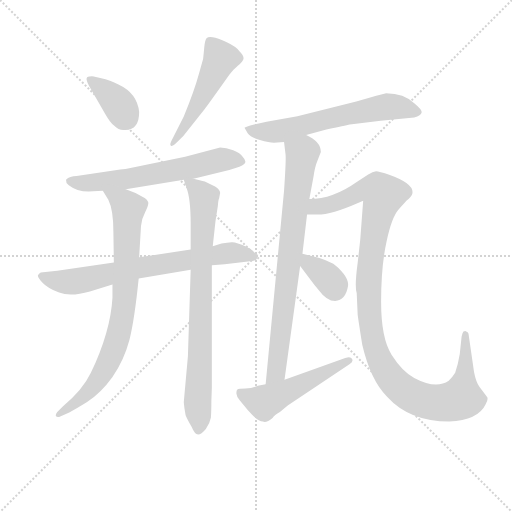
t = 0.00 s
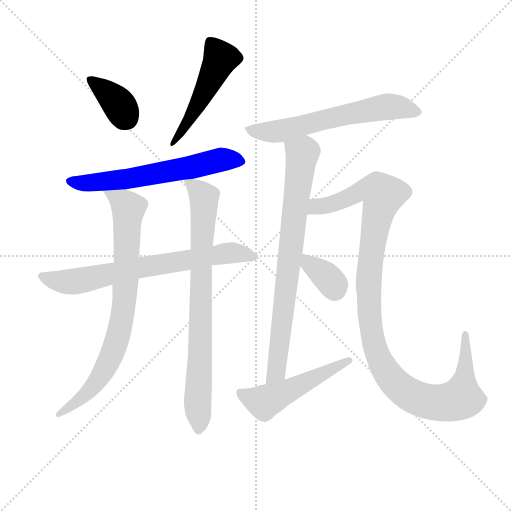
t = 1.85 s
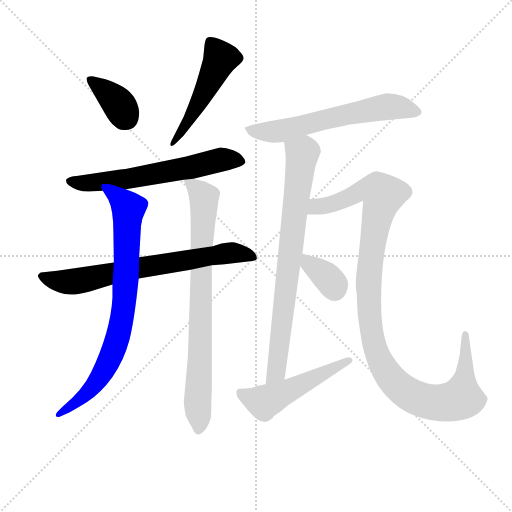
t = 3.69 s
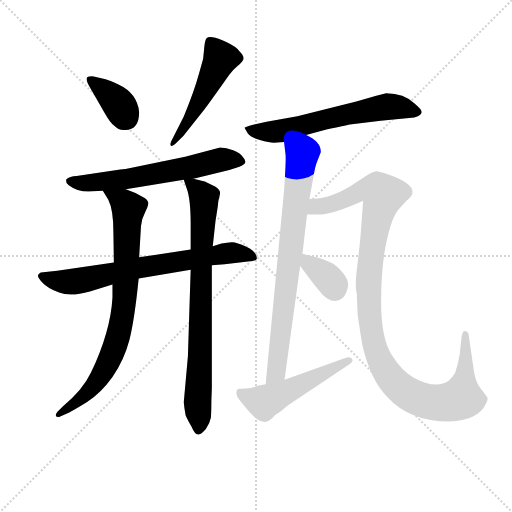
t = 5.54 s
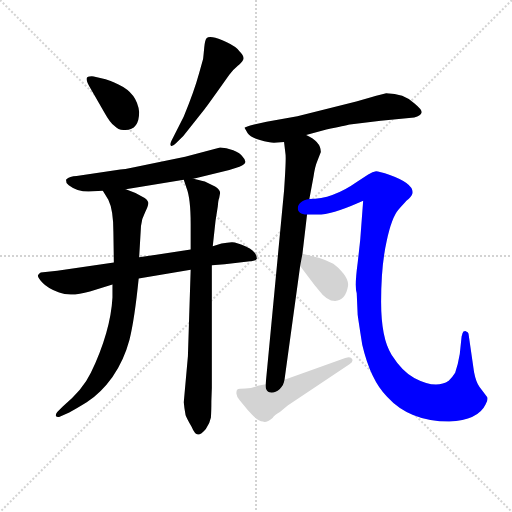
t = 7.38 s
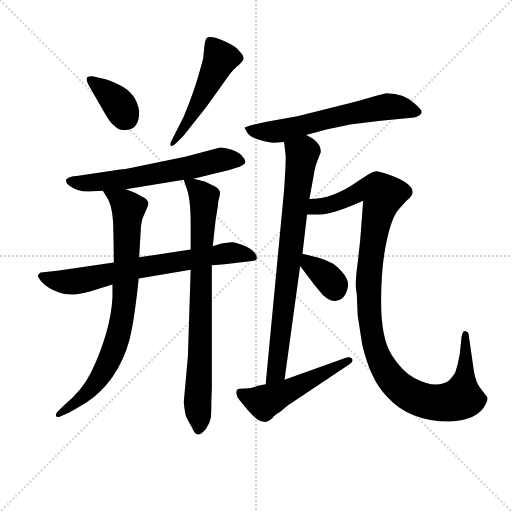
t = 9.23 s

The animated SVG that drew these frames (rendered in a browser with its animation timeline set to each time). Animation: 11 CSS @keyframes rules; one cycle of 9.22 s.

<svg version="1.1" viewBox="0 0 1024 1024" xmlns="http://www.w3.org/2000/svg">
  <g stroke="lightgray" stroke-dasharray="1,1" stroke-width="1" transform="scale(4, 4)">
    <line x1="0" y1="0" x2="256" y2="256"></line>
    <line x1="256" y1="0" x2="0" y2="256"></line>
    <line x1="128" y1="0" x2="128" y2="256"></line>
    <line x1="0" y1="128" x2="256" y2="128"></line>
  </g>
<g transform="scale(0.92, -0.92) translate(60, -900)">
   <style type="text/css">
    @keyframes keyframes0 {
      from {
       stroke: blue;
       stroke-dashoffset: 364;
       stroke-width: 128;
       }
       54% {
       animation-timing-function: step-end;
       stroke: blue;
       stroke-dashoffset: 0;
       stroke-width: 128;
       }
       to {
       stroke: black;
       stroke-width: 1024;
       }
       }
       #make-me-a-hanzi-animation-0 {
         animation: keyframes0 0.546224s both;
         animation-delay: 0.000000s;
         animation-timing-function: linear;
       }
    @keyframes keyframes1 {
      from {
       stroke: blue;
       stroke-dashoffset: 511;
       stroke-width: 128;
       }
       62% {
       animation-timing-function: step-end;
       stroke: blue;
       stroke-dashoffset: 0;
       stroke-width: 128;
       }
       to {
       stroke: black;
       stroke-width: 1024;
       }
       }
       #make-me-a-hanzi-animation-1 {
         animation: keyframes1 0.665853s both;
         animation-delay: 0.546224s;
         animation-timing-function: linear;
       }
    @keyframes keyframes2 {
      from {
       stroke: blue;
       stroke-dashoffset: 633;
       stroke-width: 128;
       }
       67% {
       animation-timing-function: step-end;
       stroke: blue;
       stroke-dashoffset: 0;
       stroke-width: 128;
       }
       to {
       stroke: black;
       stroke-width: 1024;
       }
       }
       #make-me-a-hanzi-animation-2 {
         animation: keyframes2 0.765137s both;
         animation-delay: 1.212077s;
         animation-timing-function: linear;
       }
    @keyframes keyframes3 {
      from {
       stroke: blue;
       stroke-dashoffset: 726;
       stroke-width: 128;
       }
       70% {
       animation-timing-function: step-end;
       stroke: blue;
       stroke-dashoffset: 0;
       stroke-width: 128;
       }
       to {
       stroke: black;
       stroke-width: 1024;
       }
       }
       #make-me-a-hanzi-animation-3 {
         animation: keyframes3 0.840820s both;
         animation-delay: 1.977214s;
         animation-timing-function: linear;
       }
    @keyframes keyframes4 {
      from {
       stroke: blue;
       stroke-dashoffset: 818;
       stroke-width: 128;
       }
       73% {
       animation-timing-function: step-end;
       stroke: blue;
       stroke-dashoffset: 0;
       stroke-width: 128;
       }
       to {
       stroke: black;
       stroke-width: 1024;
       }
       }
       #make-me-a-hanzi-animation-4 {
         animation: keyframes4 0.915690s both;
         animation-delay: 2.818034s;
         animation-timing-function: linear;
       }
    @keyframes keyframes5 {
      from {
       stroke: blue;
       stroke-dashoffset: 814;
       stroke-width: 128;
       }
       73% {
       animation-timing-function: step-end;
       stroke: blue;
       stroke-dashoffset: 0;
       stroke-width: 128;
       }
       to {
       stroke: black;
       stroke-width: 1024;
       }
       }
       #make-me-a-hanzi-animation-5 {
         animation: keyframes5 0.912435s both;
         animation-delay: 3.733724s;
         animation-timing-function: linear;
       }
    @keyframes keyframes6 {
      from {
       stroke: blue;
       stroke-dashoffset: 634;
       stroke-width: 128;
       }
       67% {
       animation-timing-function: step-end;
       stroke: blue;
       stroke-dashoffset: 0;
       stroke-width: 128;
       }
       to {
       stroke: black;
       stroke-width: 1024;
       }
       }
       #make-me-a-hanzi-animation-6 {
         animation: keyframes6 0.765951s both;
         animation-delay: 4.646159s;
         animation-timing-function: linear;
       }
    @keyframes keyframes7 {
      from {
       stroke: blue;
       stroke-dashoffset: 799;
       stroke-width: 128;
       }
       72% {
       animation-timing-function: step-end;
       stroke: blue;
       stroke-dashoffset: 0;
       stroke-width: 128;
       }
       to {
       stroke: black;
       stroke-width: 1024;
       }
       }
       #make-me-a-hanzi-animation-7 {
         animation: keyframes7 0.900228s both;
         animation-delay: 5.412109s;
         animation-timing-function: linear;
       }
    @keyframes keyframes8 {
      from {
       stroke: blue;
       stroke-dashoffset: 1152;
       stroke-width: 128;
       }
       79% {
       animation-timing-function: step-end;
       stroke: blue;
       stroke-dashoffset: 0;
       stroke-width: 128;
       }
       to {
       stroke: black;
       stroke-width: 1024;
       }
       }
       #make-me-a-hanzi-animation-8 {
         animation: keyframes8 1.187500s both;
         animation-delay: 6.312337s;
         animation-timing-function: linear;
       }
    @keyframes keyframes9 {
      from {
       stroke: blue;
       stroke-dashoffset: 353;
       stroke-width: 128;
       }
       53% {
       animation-timing-function: step-end;
       stroke: blue;
       stroke-dashoffset: 0;
       stroke-width: 128;
       }
       to {
       stroke: black;
       stroke-width: 1024;
       }
       }
       #make-me-a-hanzi-animation-9 {
         animation: keyframes9 0.537272s both;
         animation-delay: 7.499837s;
         animation-timing-function: linear;
       }
    @keyframes keyframes10 {
      from {
       stroke: blue;
       stroke-dashoffset: 518;
       stroke-width: 128;
       }
       63% {
       animation-timing-function: step-end;
       stroke: blue;
       stroke-dashoffset: 0;
       stroke-width: 128;
       }
       to {
       stroke: black;
       stroke-width: 1024;
       }
       }
       #make-me-a-hanzi-animation-10 {
         animation: keyframes10 0.671549s both;
         animation-delay: 8.037109s;
         animation-timing-function: linear;
       }
</style>
<path d="M 242.5 656.5 Q 238.5 697.5 197.5 716.5 Q 177.5 725.5 169.5 727.5 L 148.5 732.5 Q 140.5 735.5 134.5 733.5 Q 120.5 733.5 137.5 706.5 L 167.5 654.5 Q 178.5 634.5 188.5 626.5 Q 198.5 615.5 212.5 617.5 Q 242.5 617.5 242.5 656.5 Z" fill="lightgray"></path> 
<path d="M 338.5 604.5 L 385.5 663.5 Q 386.5 664.5 416.5 706.5 L 438.5 737.5 Q 444.5 746.5 457.0 757.0 Q 469.5 767.5 469.5 773.5 Q 469.5 779.5 460.5 788.5 Q 453.5 798.5 433.0 808.0 Q 412.5 817.5 402.5 819.0 Q 392.5 820.5 389.0 817.0 Q 385.5 813.5 384.0 796.5 Q 382.5 779.5 381.5 771.5 L 372.5 739.5 Q 362.5 702.5 339.5 646.5 L 312.5 593.5 Q 308.5 585.5 311.5 583.0 Q 314.5 580.5 322.5 588.5 L 338.5 604.5 Z" fill="lightgray"></path> 
<path d="M 360.5 511.5 L 438.5 530.5 L 460.5 537.5 Q 473.5 543.5 473.5 548.5 Q 473.5 553.5 467.5 559.5 Q 462.5 567.5 447.0 573.5 Q 431.5 579.5 418.5 579.5 L 342.5 559.5 L 260.5 542.5 Q 221.5 533.5 201.5 531.5 L 106.5 517.5 Q 91.5 517.5 83.5 509.5 Q 82.5 503.5 89.5 497.5 Q 107.5 483.5 132.5 483.5 L 163.5 485.5 L 213.5 488.5 L 339.5 509.5 L 360.5 511.5 Z" fill="lightgray"></path> 
<path d="M 187.5 329.5 L 64.5 311.5 L 28.5 307.5 Q 24.5 305.5 22.5 301.5 Q 21.5 297.5 32.5 285.5 Q 43.5 273.5 68.5 264.0 Q 93.5 254.5 135.5 266.5 L 184.5 281.5 L 241.5 294.5 L 354.5 313.5 L 400.5 323.5 L 428.5 325.5 L 488.5 332.5 Q 496.5 333.5 498.5 337.5 Q 498.5 352.5 475.5 363.5 Q 452.5 374.5 443.5 373.5 Q 434.5 372.5 421.5 370.5 L 402.5 364.5 L 354.5 357.5 L 242.5 340.5 L 187.5 329.5 Z" fill="lightgray"></path> 
<path d="M 163.5 485.5 L 175.5 465.5 Q 186.5 443.5 186.5 395.5 L 187.5 329.5 L 184.5 281.5 L 184.5 253.5 Q 180.5 179.5 137.5 89.5 Q 119.5 51.5 76.5 16.5 L 64.5 4.5 Q 60.5 -0.5 61.5 -4.5 Q 63.5 -7.5 68.5 -6.5 L 90.5 3.5 Q 97.5 6.5 128.5 25.5 Q 159.5 45.5 184.5 80.5 Q 209.5 116.5 221.5 161.5 Q 232.5 205.5 241.5 294.5 L 242.5 340.5 L 246.5 408.5 Q 247.5 423.5 255.5 438.5 Q 262.5 452.5 262.5 458.5 Q 262.5 463.5 254.5 469.5 Q 235.5 481.5 213.5 488.5 C 185.5 498.5 148.5 511.5 163.5 485.5 Z" fill="lightgray"></path> 
<path d="M 354.5 313.5 L 348.5 125.5 L 339.5 25.5 Q 340.5 12.5 343.5 -2.5 Q 346.5 -10.5 356.5 -27.5 Q 363.5 -44.5 370.5 -44.5 Q 377.5 -44.5 387.5 -32.5 Q 396.5 -19.5 398.5 -7.5 Q 399.5 5.5 399.5 27.5 L 400.5 56.5 L 400.5 323.5 L 402.5 364.5 L 408.5 419.5 L 413.5 451.5 Q 414.5 465.5 416.5 469.5 L 418.5 480.5 Q 418.5 487.5 407.5 494.5 L 387.5 504.5 Q 386.5 505.5 360.5 511.5 C 336.5 517.5 336.5 517.5 339.5 509.5 L 345.5 491.5 Q 354.5 468.5 354.5 413.5 L 354.5 357.5 L 354.5 313.5 Z" fill="lightgray"></path> 
<path d="M 605.5 606.5 L 649.5 618.5 Q 690.5 627.5 700.5 629.5 L 767.5 637.5 L 840.5 644.5 Q 855.5 648.5 856.5 655.5 Q 858.5 660.5 840.5 675.5 Q 818.5 697.5 779.5 697.5 L 764.5 693.5 Q 762.5 693.5 750.5 689.5 L 714.5 679.5 L 586.5 647.5 L 519.5 635.5 L 492.5 629.5 Q 473.5 624.5 471.5 622.5 L 478.5 610.5 Q 484.5 601.5 505.0 595.5 Q 525.5 589.5 535.5 589.5 L 557.5 591.5 L 605.5 606.5 Z" fill="lightgray"></path> 
<path d="M 612.5 467.5 L 621.5 515.5 Q 624.5 537.5 630.5 551.5 L 637.5 569.5 Q 637.5 592.5 605.5 606.5 C 579.5 621.5 553.5 621.5 557.5 591.5 L 560.5 566.5 Q 562.5 558.5 557.5 485.5 L 517.5 64.5 C 514.5 34.5 554.5 44.5 558.5 74.5 L 592.5 321.5 L 597.5 348.5 L 607.5 433.5 L 612.5 467.5 Z" fill="lightgray"></path> 
<path d="M 717.5 216.5 Q 718.5 207.5 727.5 150.5 Q 745.5 73.5 781.5 37.5 Q 830.5 -16.5 916.5 -16.5 Q 979.5 -13.5 995.5 20.5 Q 1002.5 33.5 998.5 37.5 L 982.5 58.5 Q 974.5 70.5 970.5 91.5 L 958.5 174.5 Q 958.5 177.5 953.5 179.5 Q 952.5 181.5 947.5 179.5 Q 945.5 177.5 943.5 168.5 L 939.5 130.5 Q 935.5 106.5 929.5 89.5 Q 923.5 79.5 915.5 72.5 Q 887.5 53.5 840.5 78.5 Q 814.5 92.5 791.5 128.5 Q 768.5 164.5 768.5 243.5 Q 768.5 322.5 780.5 375.5 Q 791.5 427.5 806.5 444.5 Q 821.5 461.5 823.5 463.5 Q 835.5 473.5 836.5 479.5 Q 840.5 500.5 787.5 519.5 Q 763.5 527.5 757.5 527.5 Q 750.5 526.5 740.5 520.5 L 715.5 504.5 Q 663.5 467.5 612.5 467.5 C 582.5 464.5 577.5 433.5 607.5 433.5 L 630.5 433.5 Q 660.5 433.5 719.5 459.5 L 729.5 463.5 L 723.5 383.5 Q 723.5 380.5 717.5 328.5 Q 710.5 276.5 715.5 262.5 L 717.5 216.5 Z" fill="lightgray"></path> 
<path d="M 592.5 321.5 L 624.5 279.5 Q 627.5 276.5 633.5 268.5 Q 650.5 245.5 668.5 245.5 Q 691.5 247.5 696.5 277.5 Q 698.5 290.5 686.5 305.5 Q 673.5 320.5 664.5 326.5 Q 644.5 336.5 632.5 339.5 L 597.5 348.5 C 568.5 355.5 574.5 345.5 592.5 321.5 Z" fill="lightgray"></path> 
<path d="M 517.5 64.5 L 500.5 61.5 Q 488.5 55.5 473.5 55.5 Q 458.5 55.5 456.0 53.5 Q 453.5 51.5 454.0 44.0 Q 454.5 36.5 461.5 29.5 L 478.5 8.5 Q 481.5 4.5 492.5 -6.0 Q 503.5 -16.5 511.5 -16.5 Q 519.5 -19.5 532.5 -8.5 Q 536.5 -2.5 548.5 4.5 L 565.5 18.5 L 700.5 108.5 Q 708.5 113.5 705.5 119.5 Q 702.5 125.5 690.5 121.5 L 558.5 74.5 L 517.5 64.5 Z" fill="lightgray"></path> 
      <clipPath id="make-me-a-hanzi-clip-0">
      <path d="M 242.5 656.5 Q 238.5 697.5 197.5 716.5 Q 177.5 725.5 169.5 727.5 L 148.5 732.5 Q 140.5 735.5 134.5 733.5 Q 120.5 733.5 137.5 706.5 L 167.5 654.5 Q 178.5 634.5 188.5 626.5 Q 198.5 615.5 212.5 617.5 Q 242.5 617.5 242.5 656.5 Z" fill="lightgray"></path>
      </clipPath>
      <path clip-path="url(#make-me-a-hanzi-clip-0)" d="M 140.5 721.5 L 188.5 684.5 L 214.5 644.5 " fill="none" id="make-me-a-hanzi-animation-0" stroke-dasharray="236 472" stroke-linecap="round"></path>

      <clipPath id="make-me-a-hanzi-clip-1">
      <path d="M 338.5 604.5 L 385.5 663.5 Q 386.5 664.5 416.5 706.5 L 438.5 737.5 Q 444.5 746.5 457.0 757.0 Q 469.5 767.5 469.5 773.5 Q 469.5 779.5 460.5 788.5 Q 453.5 798.5 433.0 808.0 Q 412.5 817.5 402.5 819.0 Q 392.5 820.5 389.0 817.0 Q 385.5 813.5 384.0 796.5 Q 382.5 779.5 381.5 771.5 L 372.5 739.5 Q 362.5 702.5 339.5 646.5 L 312.5 593.5 Q 308.5 585.5 311.5 583.0 Q 314.5 580.5 322.5 588.5 L 338.5 604.5 Z" fill="lightgray"></path>
      </clipPath>
      <path clip-path="url(#make-me-a-hanzi-clip-1)" d="M 397.5 809.5 L 418.5 772.5 L 415.5 763.5 L 360.5 654.5 L 315.5 587.5 " fill="none" id="make-me-a-hanzi-animation-1" stroke-dasharray="383 766" stroke-linecap="round"></path>

      <clipPath id="make-me-a-hanzi-clip-2">
      <path d="M 360.5 511.5 L 438.5 530.5 L 460.5 537.5 Q 473.5 543.5 473.5 548.5 Q 473.5 553.5 467.5 559.5 Q 462.5 567.5 447.0 573.5 Q 431.5 579.5 418.5 579.5 L 342.5 559.5 L 260.5 542.5 Q 221.5 533.5 201.5 531.5 L 106.5 517.5 Q 91.5 517.5 83.5 509.5 Q 82.5 503.5 89.5 497.5 Q 107.5 483.5 132.5 483.5 L 163.5 485.5 L 213.5 488.5 L 339.5 509.5 L 360.5 511.5 Z" fill="lightgray"></path>
      </clipPath>
      <path clip-path="url(#make-me-a-hanzi-clip-2)" d="M 92.5 506.5 L 126.5 501.5 L 217.5 510.5 L 422.5 553.5 L 464.5 550.5 " fill="none" id="make-me-a-hanzi-animation-2" stroke-dasharray="505 1010" stroke-linecap="round"></path>

      <clipPath id="make-me-a-hanzi-clip-3">
      <path d="M 187.5 329.5 L 64.5 311.5 L 28.5 307.5 Q 24.5 305.5 22.5 301.5 Q 21.5 297.5 32.5 285.5 Q 43.5 273.5 68.5 264.0 Q 93.5 254.5 135.5 266.5 L 184.5 281.5 L 241.5 294.5 L 354.5 313.5 L 400.5 323.5 L 428.5 325.5 L 488.5 332.5 Q 496.5 333.5 498.5 337.5 Q 498.5 352.5 475.5 363.5 Q 452.5 374.5 443.5 373.5 Q 434.5 372.5 421.5 370.5 L 402.5 364.5 L 354.5 357.5 L 242.5 340.5 L 187.5 329.5 Z" fill="lightgray"></path>
      </clipPath>
      <path clip-path="url(#make-me-a-hanzi-clip-3)" d="M 29.5 300.5 L 57.5 290.5 L 96.5 287.5 L 441.5 350.5 L 490.5 340.5 " fill="none" id="make-me-a-hanzi-animation-3" stroke-dasharray="598 1196" stroke-linecap="round"></path>

      <clipPath id="make-me-a-hanzi-clip-4">
      <path d="M 163.5 485.5 L 175.5 465.5 Q 186.5 443.5 186.5 395.5 L 187.5 329.5 L 184.5 281.5 L 184.5 253.5 Q 180.5 179.5 137.5 89.5 Q 119.5 51.5 76.5 16.5 L 64.5 4.5 Q 60.5 -0.5 61.5 -4.5 Q 63.5 -7.5 68.5 -6.5 L 90.5 3.5 Q 97.5 6.5 128.5 25.5 Q 159.5 45.5 184.5 80.5 Q 209.5 116.5 221.5 161.5 Q 232.5 205.5 241.5 294.5 L 242.5 340.5 L 246.5 408.5 Q 247.5 423.5 255.5 438.5 Q 262.5 452.5 262.5 458.5 Q 262.5 463.5 254.5 469.5 Q 235.5 481.5 213.5 488.5 C 185.5 498.5 148.5 511.5 163.5 485.5 Z" fill="lightgray"></path>
      </clipPath>
      <path clip-path="url(#make-me-a-hanzi-clip-4)" d="M 169.5 482.5 L 219.5 447.5 L 211.5 251.5 L 202.5 194.5 L 175.5 111.5 L 145.5 62.5 L 113.5 29.5 L 66.5 -1.5 " fill="none" id="make-me-a-hanzi-animation-4" stroke-dasharray="690 1380" stroke-linecap="round"></path>

      <clipPath id="make-me-a-hanzi-clip-5">
      <path d="M 354.5 313.5 L 348.5 125.5 L 339.5 25.5 Q 340.5 12.5 343.5 -2.5 Q 346.5 -10.5 356.5 -27.5 Q 363.5 -44.5 370.5 -44.5 Q 377.5 -44.5 387.5 -32.5 Q 396.5 -19.5 398.5 -7.5 Q 399.5 5.5 399.5 27.5 L 400.5 56.5 L 400.5 323.5 L 402.5 364.5 L 408.5 419.5 L 413.5 451.5 Q 414.5 465.5 416.5 469.5 L 418.5 480.5 Q 418.5 487.5 407.5 494.5 L 387.5 504.5 Q 386.5 505.5 360.5 511.5 C 336.5 517.5 336.5 517.5 339.5 509.5 L 345.5 491.5 Q 354.5 468.5 354.5 413.5 L 354.5 357.5 L 354.5 313.5 Z" fill="lightgray"></path>
      </clipPath>
      <path clip-path="url(#make-me-a-hanzi-clip-5)" d="M 345.5 506.5 L 383.5 470.5 L 371.5 -35.5 " fill="none" id="make-me-a-hanzi-animation-5" stroke-dasharray="686 1372" stroke-linecap="round"></path>

      <clipPath id="make-me-a-hanzi-clip-6">
      <path d="M 605.5 606.5 L 649.5 618.5 Q 690.5 627.5 700.5 629.5 L 767.5 637.5 L 840.5 644.5 Q 855.5 648.5 856.5 655.5 Q 858.5 660.5 840.5 675.5 Q 818.5 697.5 779.5 697.5 L 764.5 693.5 Q 762.5 693.5 750.5 689.5 L 714.5 679.5 L 586.5 647.5 L 519.5 635.5 L 492.5 629.5 Q 473.5 624.5 471.5 622.5 L 478.5 610.5 Q 484.5 601.5 505.0 595.5 Q 525.5 589.5 535.5 589.5 L 557.5 591.5 L 605.5 606.5 Z" fill="lightgray"></path>
      </clipPath>
      <path clip-path="url(#make-me-a-hanzi-clip-6)" d="M 477.5 617.5 L 556.5 616.5 L 779.5 668.5 L 848.5 656.5 " fill="none" id="make-me-a-hanzi-animation-6" stroke-dasharray="506 1012" stroke-linecap="round"></path>

      <clipPath id="make-me-a-hanzi-clip-7">
      <path d="M 612.5 467.5 L 621.5 515.5 Q 624.5 537.5 630.5 551.5 L 637.5 569.5 Q 637.5 592.5 605.5 606.5 C 579.5 621.5 553.5 621.5 557.5 591.5 L 560.5 566.5 Q 562.5 558.5 557.5 485.5 L 517.5 64.5 C 514.5 34.5 554.5 44.5 558.5 74.5 L 592.5 321.5 L 597.5 348.5 L 607.5 433.5 L 612.5 467.5 Z" fill="lightgray"></path>
      </clipPath>
      <path clip-path="url(#make-me-a-hanzi-clip-7)" d="M 565.5 586.5 L 597.5 566.5 L 540.5 91.5 L 522.5 71.5 " fill="none" id="make-me-a-hanzi-animation-7" stroke-dasharray="671 1342" stroke-linecap="round"></path>

      <clipPath id="make-me-a-hanzi-clip-8">
      <path d="M 717.5 216.5 Q 718.5 207.5 727.5 150.5 Q 745.5 73.5 781.5 37.5 Q 830.5 -16.5 916.5 -16.5 Q 979.5 -13.5 995.5 20.5 Q 1002.5 33.5 998.5 37.5 L 982.5 58.5 Q 974.5 70.5 970.5 91.5 L 958.5 174.5 Q 958.5 177.5 953.5 179.5 Q 952.5 181.5 947.5 179.5 Q 945.5 177.5 943.5 168.5 L 939.5 130.5 Q 935.5 106.5 929.5 89.5 Q 923.5 79.5 915.5 72.5 Q 887.5 53.5 840.5 78.5 Q 814.5 92.5 791.5 128.5 Q 768.5 164.5 768.5 243.5 Q 768.5 322.5 780.5 375.5 Q 791.5 427.5 806.5 444.5 Q 821.5 461.5 823.5 463.5 Q 835.5 473.5 836.5 479.5 Q 840.5 500.5 787.5 519.5 Q 763.5 527.5 757.5 527.5 Q 750.5 526.5 740.5 520.5 L 715.5 504.5 Q 663.5 467.5 612.5 467.5 C 582.5 464.5 577.5 433.5 607.5 433.5 L 630.5 433.5 Q 660.5 433.5 719.5 459.5 L 729.5 463.5 L 723.5 383.5 Q 723.5 380.5 717.5 328.5 Q 710.5 276.5 715.5 262.5 L 717.5 216.5 Z" fill="lightgray"></path>
      </clipPath>
      <path clip-path="url(#make-me-a-hanzi-clip-8)" d="M 613.5 438.5 L 627.5 450.5 L 670.5 459.5 L 734.5 488.5 L 760.5 487.5 L 773.5 476.5 L 747.5 356.5 L 742.5 225.5 L 759.5 130.5 L 787.5 80.5 L 810.5 56.5 L 848.5 33.5 L 882.5 25.5 L 909.5 24.5 L 942.5 34.5 L 952.5 110.5 L 950.5 172.5 " fill="none" id="make-me-a-hanzi-animation-8" stroke-dasharray="1024 2048" stroke-linecap="round"></path>

      <clipPath id="make-me-a-hanzi-clip-9">
      <path d="M 592.5 321.5 L 624.5 279.5 Q 627.5 276.5 633.5 268.5 Q 650.5 245.5 668.5 245.5 Q 691.5 247.5 696.5 277.5 Q 698.5 290.5 686.5 305.5 Q 673.5 320.5 664.5 326.5 Q 644.5 336.5 632.5 339.5 L 597.5 348.5 C 568.5 355.5 574.5 345.5 592.5 321.5 Z" fill="lightgray"></path>
      </clipPath>
      <path clip-path="url(#make-me-a-hanzi-clip-9)" d="M 601.5 340.5 L 657.5 290.5 L 667.5 270.5 " fill="none" id="make-me-a-hanzi-animation-9" stroke-dasharray="225 450" stroke-linecap="round"></path>

      <clipPath id="make-me-a-hanzi-clip-10">
      <path d="M 517.5 64.5 L 500.5 61.5 Q 488.5 55.5 473.5 55.5 Q 458.5 55.5 456.0 53.5 Q 453.5 51.5 454.0 44.0 Q 454.5 36.5 461.5 29.5 L 478.5 8.5 Q 481.5 4.5 492.5 -6.0 Q 503.5 -16.5 511.5 -16.5 Q 519.5 -19.5 532.5 -8.5 Q 536.5 -2.5 548.5 4.5 L 565.5 18.5 L 700.5 108.5 Q 708.5 113.5 705.5 119.5 Q 702.5 125.5 690.5 121.5 L 558.5 74.5 L 517.5 64.5 Z" fill="lightgray"></path>
      </clipPath>
      <path clip-path="url(#make-me-a-hanzi-clip-10)" d="M 460.5 47.5 L 494.5 30.5 L 524.5 29.5 L 697.5 116.5 " fill="none" id="make-me-a-hanzi-animation-10" stroke-dasharray="390 780" stroke-linecap="round"></path>

</g>
</svg>
